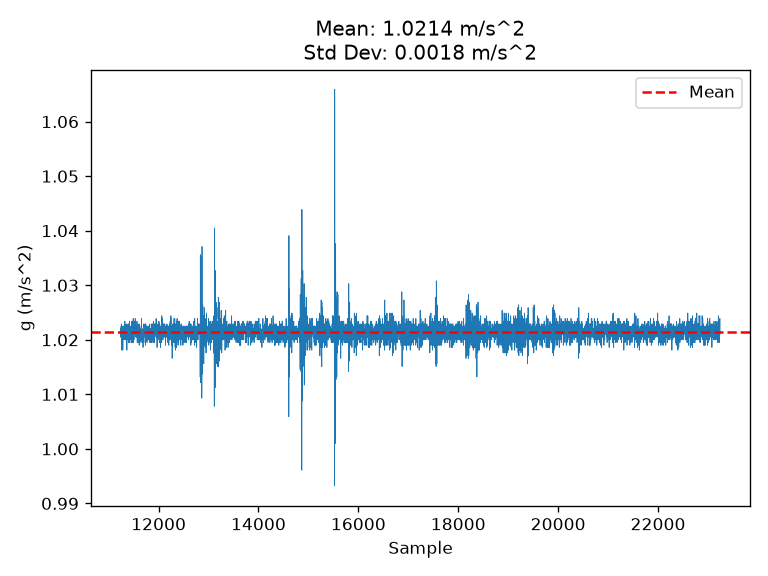

Values plotted in this chart, from the file beside it:
t_us, seq, ax, ay, az, gx, gy, gz, valid, t_imu_us, t_serial_us, missed
115789410, 1, -0.0059, -0.0288, 1.022, -0.061, 0.1831, -0.2441, 1, 466, 852, 235
115794413, 2, -0.0059, -0.0283, 1.022, 0, 0.1831, -0.2441, 1, 493, 905, 235
115799408, 3, -0.0063, -0.0288, 1.02, -0.061, 0.2441, -0.1831, 1, 479, 753, 235
115804412, 4, -0.0068, -0.0288, 1.021, 0, 0.1831, -0.1831, 1, 464, 813, 235
115809409, 5, -0.0068, -0.0283, 1.022, 0.1221, 0.1831, -0.1831, 1, 466, 832, 235
115814426, 6, -0.0068, -0.0283, 1.022, 0, 0.1831, -0.1831, 1, 478, 849, 235
115819405, 7, -0.0059, -0.0288, 1.02, 0.061, 0.3052, -0.1221, 1, 492, 833, 235
115824405, 8, -0.0049, -0.0288, 1.021, 0.061, 0.1831, -0.1831, 1, 478, 824, 235
115829409, 9, -0.0044, -0.0283, 1.022, -0.1831, 0.2441, -0.1831, 1, 507, 834, 235
115834406, 10, -0.0054, -0.0273, 1.022, 0.1221, 0.1221, -0.1221, 1, 484, 848, 235
115839405, 11, -0.0068, -0.0273, 1.022, 0.1831, 0.1221, -0.061, 1, 497, 903, 235
115844413, 12, -0.0088, -0.0273, 1.022, -0.061, 0.1831, -0.2441, 1, 472, 888, 235
115849409, 13, -0.0098, -0.0273, 1.023, 0.061, 0.3052, -0.1831, 1, 467, 864, 235
115854413, 14, -0.0093, -0.0273, 1.023, 0.1221, 0.2441, -0.1831, 1, 472, 899, 235
115859411, 15, -0.0083, -0.0278, 1.022, -0.061, 0.3052, -0.1831, 1, 474, 860, 235
115864411, 16, -0.0073, -0.0288, 1.021, 0.061, 0.2441, -0.1831, 1, 474, 856, 235
115869412, 17, -0.0063, -0.0283, 1.022, 0, 0.1831, -0.061, 1, 484, 887, 235
115874413, 18, -0.0063, -0.0283, 1.021, 0.061, 0.1831, -0.1831, 1, 466, 859, 235
115879412, 19, -0.0059, -0.0273, 1.018, 0.061, 0.1831, -0.1831, 1, 466, 906, 235
115884412, 20, -0.0063, -0.0269, 1.019, 0, 0.1221, -0.1221, 1, 466, 901, 235
115889411, 21, -0.0063, -0.0283, 1.02, 0.061, 0.3052, -0.2441, 1, 465, 822, 235
115894406, 22, -0.0059, -0.0288, 1.022, 0, 0.2441, -0.1831, 1, 466, 873, 235
115899410, 23, -0.0068, -0.0283, 1.022, -0.061, 0.1831, -0.2441, 1, 492, 829, 235
115904409, 24, -0.0078, -0.0288, 1.022, 0, 0.1831, -0.2441, 1, 466, 908, 235
115909414, 25, -0.0078, -0.0293, 1.022, -0.061, 0.1831, -0.1831, 1, 485, 749, 235
115914410, 26, -0.0073, -0.0293, 1.022, 0, 0.1221, -0.1831, 1, 466, 780, 235
115919421, 27, -0.0063, -0.0283, 1.021, 0.1221, 0.1831, -0.1831, 1, 485, 827, 235
115924406, 28, -0.0059, -0.0278, 1.022, 0.061, 0.1831, -0.061, 1, 485, 847, 235
115929410, 29, -0.0063, -0.0283, 1.022, 0, 0.1221, -0.1831, 1, 509, 869, 235
115934405, 30, -0.0078, -0.0283, 1.022, 0, 0.061, -0.2441, 1, 494, 722, 235
115939412, 31, -0.0078, -0.0283, 1.022, 0, 0.1831, -0.1221, 1, 482, 863, 235
115944413, 32, -0.0063, -0.0293, 1.022, 0, 0.2441, -0.1831, 1, 496, 788, 235
115949410, 33, -0.0054, -0.0298, 1.022, 0.061, 0.1221, -0.2441, 1, 510, 798, 235
115954407, 34, -0.0054, -0.0283, 1.021, 0, 0.1831, -0.2441, 1, 467, 858, 235
115959409, 35, -0.0059, -0.0269, 1.021, 0.061, 0.2441, -0.3052, 1, 473, 842, 235
115964410, 36, -0.0054, -0.0269, 1.022, 0.061, 0.2441, -0.1831, 1, 478, 875, 235
115969413, 37, -0.0063, -0.0283, 1.022, 0.1221, 0.2441, -0.1831, 1, 473, 855, 235
115974408, 38, -0.0073, -0.0293, 1.02, 0, 0.1221, -0.2441, 1, 484, 859, 235
115979414, 39, -0.0063, -0.0293, 1.02, 0, 0.1831, -0.1831, 1, 466, 855, 235
115984411, 40, -0.0049, -0.0283, 1.021, 0, 0.2441, -0.2441, 1, 466, 861, 235
115989410, 41, -0.0054, -0.0273, 1.021, -0.1221, 0.2441, -0.2441, 1, 466, 831, 235
115994405, 42, -0.0059, -0.0278, 1.019, 0, 0.2441, -0.2441, 1, 466, 873, 235
115999407, 43, -0.0054, -0.0273, 1.018, 0, 0.3662, -0.1831, 1, 466, 860, 235
116004406, 44, -0.0068, -0.0273, 1.019, 0.061, 0.2441, -0.1221, 1, 466, 857, 235
116009407, 45, -0.0083, -0.0273, 1.02, 0, 0.2441, -0.3052, 1, 466, 903, 235
116014407, 46, -0.0078, -0.0278, 1.021, 0.061, 0.1831, -0.2441, 1, 473, 754, 235
116019409, 47, -0.0073, -0.0283, 1.021, 0.061, 0.2441, -0.1221, 1, 493, 870, 235
116024405, 48, -0.0068, -0.0288, 1.022, 0.1221, 0.1831, -0.1831, 1, 486, 853, 235
116029405, 49, -0.0059, -0.0288, 1.022, 0.061, 0.1221, -0.2441, 1, 475, 877, 235
116034413, 50, -0.0073, -0.0283, 1.022, 0, 0.1831, -0.1831, 1, 486, 870, 235
116039409, 51, -0.0088, -0.0278, 1.021, -0.061, 0.2441, -0.2441, 1, 480, 794, 235
116044411, 52, -0.0083, -0.0283, 1.021, 0.1221, 0.1831, -0.2441, 1, 506, 836, 235
116049412, 53, -0.0059, -0.0293, 1.022, 0.061, 0.1831, -0.2441, 1, 491, 846, 235
116054405, 54, -0.0054, -0.0303, 1.022, -0.1221, 0.2441, -0.2441, 1, 498, 904, 235
116059410, 55, -0.0068, -0.0293, 1.022, 0, 0.1831, -0.3052, 1, 480, 888, 235
116064405, 56, -0.0078, -0.0283, 1.022, 0.061, 0.1831, -0.2441, 1, 481, 778, 235
116069410, 57, -0.0073, -0.0283, 1.022, 0.061, 0.2441, -0.1221, 1, 469, 859, 235
116074407, 58, -0.0073, -0.0283, 1.022, 0, 0.1831, -0.1831, 1, 467, 857, 235
116079408, 59, -0.0073, -0.0278, 1.022, 0.061, 0.1831, -0.2441, 1, 483, 816, 235
116084408, 60, -0.0073, -0.0278, 1.022, 0.061, 0.1221, -0.2441, 1, 466, 862, 235
... 11,940 more rows
